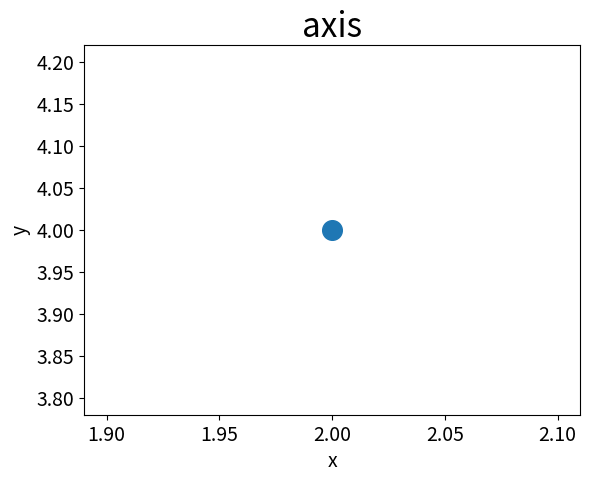

Generate this figure with matplotlib:
import matplotlib.pyplot as plt

plt.scatter(2, 4, s=200)  # s标识点的尺寸

plt.title('axis', fontsize=24)
plt.xlabel('x', fontsize=14)
plt.ylabel('y', fontsize=14)
plt.tick_params('both', which='major', labelsize=14)
plt.show()
